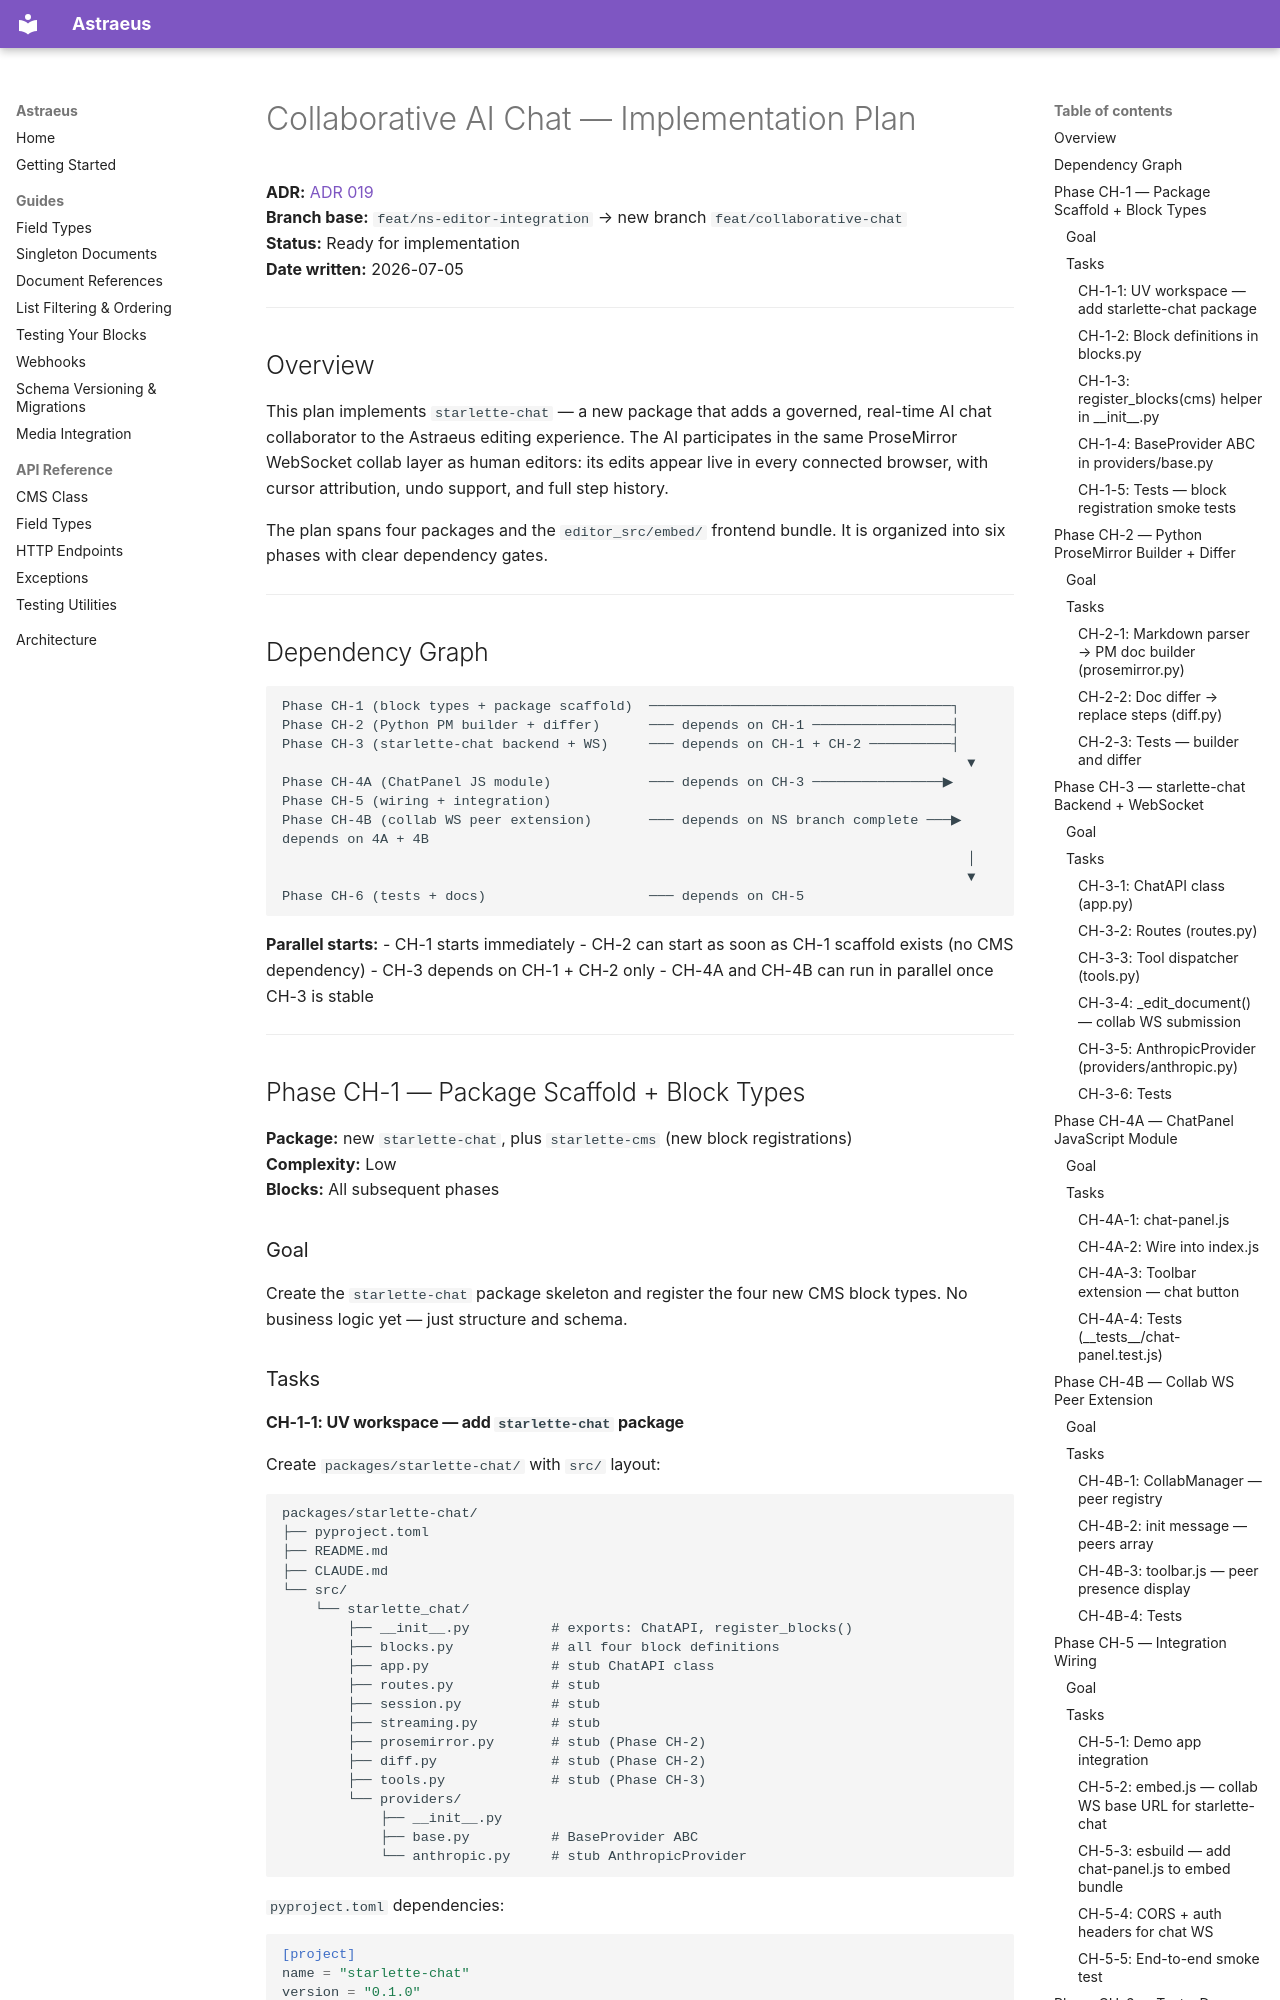

repository: ASneakyToast/astraeus · page: plans/CH-collaborative-chat-implementation-plan/index.html · generator: mkdocs

# Collaborative AI Chat — Implementation Plan

**ADR:** [ADR 019](../decisions/019-collaborative-ai-chat.md)  
**Branch base:** `feat/ns-editor-integration` → new branch `feat/collaborative-chat`  
**Status:** Ready for implementation  
**Date written:** 2026-07-05

---

## Overview

This plan implements `starlette-chat` — a new package that adds a governed, real-time AI chat
collaborator to the Astraeus editing experience. The AI participates in the same ProseMirror
WebSocket collab layer as human editors: its edits appear live in every connected browser, with
cursor attribution, undo support, and full step history.

The plan spans four packages and the `editor_src/embed/` frontend bundle. It is organized into
six phases with clear dependency gates.

---

## Dependency Graph

```
Phase CH-1 (block types + package scaffold)  ─────────────────────────────────────┐
Phase CH-2 (Python PM builder + differ)      ─── depends on CH-1 ─────────────────┤
Phase CH-3 (starlette-chat backend + WS)     ─── depends on CH-1 + CH-2 ──────────┤
                                                                                    ▼
Phase CH-4A (ChatPanel JS module)            ─── depends on CH-3 ────────────────▶ Phase CH-5 (wiring + integration)
Phase CH-4B (collab WS peer extension)       ─── depends on NS branch complete ───▶ depends on 4A + 4B
                                                                                    │
                                                                                    ▼
Phase CH-6 (tests + docs)                    ─── depends on CH-5
```

**Parallel starts:**
- CH-1 starts immediately
- CH-2 can start as soon as CH-1 scaffold exists (no CMS dependency)
- CH-3 depends on CH-1 + CH-2 only
- CH-4A and CH-4B can run in parallel once CH-3 is stable

---

## Phase CH-1 — Package Scaffold + Block Types

**Package:** new `starlette-chat`, plus `starlette-cms` (new block registrations)  
**Complexity:** Low  
**Blocks:** All subsequent phases

### Goal

Create the `starlette-chat` package skeleton and register the four new CMS block types.
No business logic yet — just structure and schema.

### Tasks
